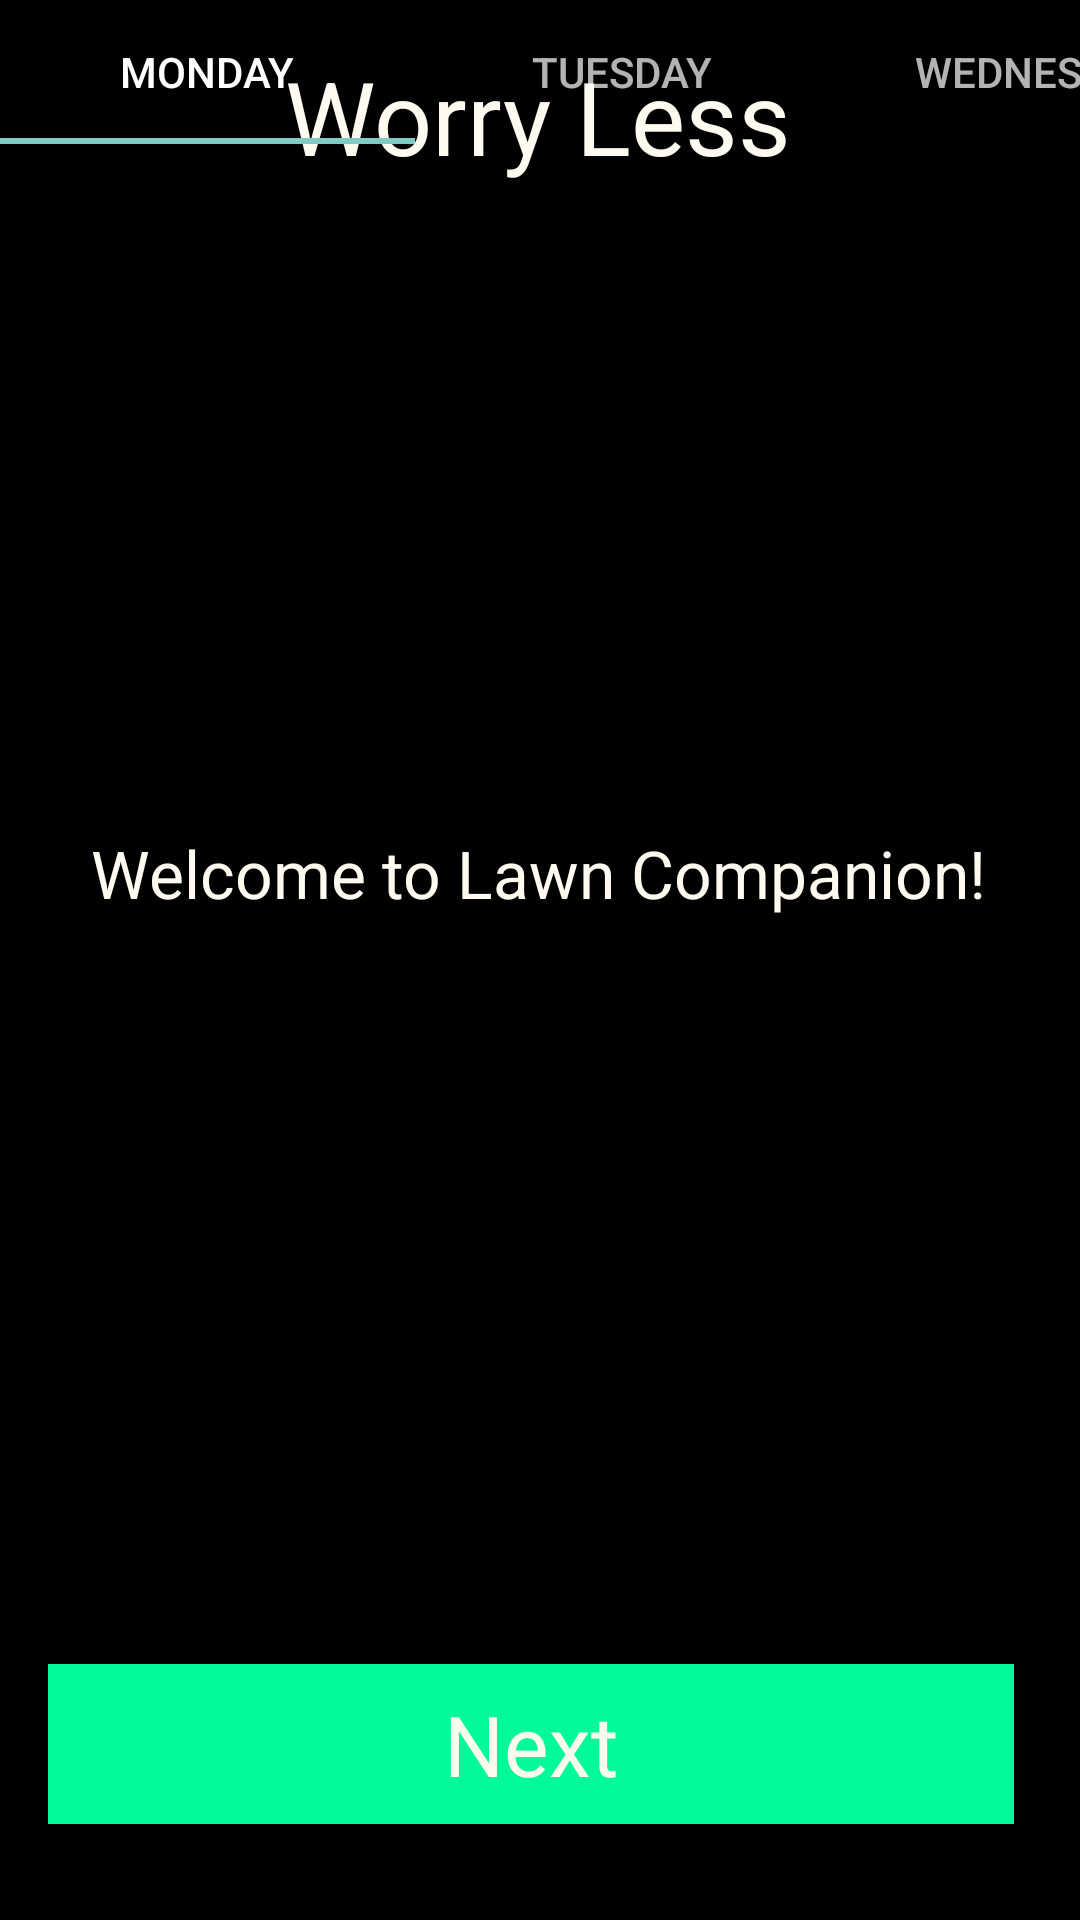

Here is an Android app screen rendered from its layout file. Give the layout XML and the strings, colors and styles it references.
<!-- AndroidManifest.xml: application theme Theme.Lawn_Companion -->
<!-- res/layout/activity_fullscreen.xml -->
<?xml version="1.0" encoding="utf-8"?>
<androidx.constraintlayout.widget.ConstraintLayout xmlns:android="http://schemas.android.com/apk/res/android"
    xmlns:app="http://schemas.android.com/apk/res-auto"
    xmlns:tools="http://schemas.android.com/tools"
    android:id="@+id/constraintLayout"
    android:layout_width="match_parent"
    android:layout_height="match_parent"
    android:background="?attr/fullscreenBackgroundColor"
    android:theme="@style/ThemeOverlay.Lawn_Companion.FullscreenContainer"
    tools:context=".FullscreenActivity">

    <TextView
        android:id="@+id/introTitleTextView"
        android:layout_width="wrap_content"
        android:layout_height="wrap_content"
        android:layout_marginStart="157dp"
        android:layout_marginLeft="157dp"
        android:layout_marginTop="16dp"
        android:layout_marginEnd="158dp"
        android:layout_marginRight="158dp"
        android:layout_marginBottom="215dp"
        android:text="@string/worryLess"
        android:textAppearance="@style/TextAppearance.AppCompat.Display1"
        android:textColor="@color/floral_white"
        app:layout_constraintBottom_toTopOf="@+id/mainIntroTextView"
        app:layout_constraintEnd_toEndOf="parent"
        app:layout_constraintStart_toStartOf="parent"
        app:layout_constraintTop_toTopOf="parent" />

    <TextView
        android:id="@+id/mainIntroTextView"
        android:layout_width="wrap_content"
        android:layout_height="wrap_content"
        android:layout_marginStart="157dp"
        android:layout_marginLeft="157dp"
        android:layout_marginTop="215dp"
        android:layout_marginEnd="158dp"
        android:layout_marginRight="158dp"
        android:text="@string/welcomeMessage"
        android:textAppearance="@style/TextAppearance.AppCompat.Large"
        android:textColor="@color/floral_white"
        app:layout_constraintEnd_toEndOf="parent"
        app:layout_constraintStart_toStartOf="parent"
        app:layout_constraintTop_toBottomOf="@+id/introTitleTextView" />

    <androidx.constraintlayout.widget.Guideline
        android:id="@+id/guideline"
        android:layout_width="wrap_content"
        android:layout_height="wrap_content"
        android:orientation="horizontal"
        app:layout_constraintGuide_begin="707dp" />

    <Button
        android:id="@+id/nextButton"
        android:layout_width="0dp"
        android:layout_height="wrap_content"
        android:layout_marginStart="16dp"
        android:layout_marginLeft="16dp"
        android:layout_marginEnd="22dp"
        android:layout_marginRight="22dp"
        android:layout_marginBottom="32dp"
        android:paddingTop="8dp"
        android:paddingBottom="8dp"
        android:text="@string/nextButtonText"
        android:theme="@style/DefaultButton"
        app:layout_constraintBottom_toBottomOf="parent"
        app:layout_constraintEnd_toEndOf="parent"
        app:layout_constraintStart_toStartOf="parent" />

    <Button
        android:id="@+id/getStartedButton"
        android:layout_width="0dp"
        android:layout_height="wrap_content"
        android:layout_marginStart="16dp"
        android:layout_marginLeft="16dp"
        android:layout_marginEnd="22dp"
        android:layout_marginRight="22dp"
        android:layout_marginBottom="228dp"
        android:paddingTop="8dp"
        android:paddingBottom="8dp"
        android:text="@string/getStartedText"
        android:theme="@style/DefaultButton"
        android:visibility="invisible"
        app:layout_constraintBottom_toBottomOf="parent"
        app:layout_constraintEnd_toEndOf="parent"
        app:layout_constraintHorizontal_bias="0.0"
        app:layout_constraintStart_toStartOf="parent" />

    <com.google.android.material.tabs.TabLayout
        android:layout_width="415dp"
        android:layout_height="wrap_content"
        tools:layout_editor_absoluteX="1dp"
        tools:layout_editor_absoluteY="656dp">

        <com.google.android.material.tabs.TabItem
            android:layout_width="wrap_content"
            android:layout_height="wrap_content"
            android:text="Monday" />

        <com.google.android.material.tabs.TabItem
            android:layout_width="wrap_content"
            android:layout_height="wrap_content"
            android:text="Tuesday" />

        <com.google.android.material.tabs.TabItem
            android:layout_width="wrap_content"
            android:layout_height="wrap_content"
            android:text="Wednesday" />
    </com.google.android.material.tabs.TabLayout>

</androidx.constraintlayout.widget.ConstraintLayout>
<!-- resources referenced by this layout -->
<resources>
  <color name="floral_white">#FFFAF0</color>
  <string name="getStartedText">Get Started</string>
  <string name="nextButtonText">Next</string>
  <string name="welcomeMessage">Welcome to Lawn Companion!</string>
  <string name="worryLess">Worry Less</string>
  <style name="DefaultButton" parent="android:style/Widget.Button">
          <item name="android:textSize">28sp</item>
          <item name="android:background">@color/medium_spring_green</item>
          <item name="android:textColor">@color/floral_white</item>
      </style>
  <style name="ThemeOverlay.Lawn_Companion.FullscreenContainer" parent="">
          <item name="fullscreenBackgroundColor">@color/background_black</item>
          <item name="fullscreenTextColor">@color/floral_white</item>
      </style>
  <style name="Theme.Lawn_Companion" parent="Theme.Design.NoActionBar">
          
          <item name="colorPrimary">@color/background_black</item>
          <item name="colorPrimaryVariant">@color/background_black</item>
          <item name="colorOnPrimary">@color/floral_white</item>
          
          <item name="colorSecondary">@color/teal_200</item>
          <item name="colorSecondaryVariant">@color/teal_700</item>
          <item name="colorOnSecondary">@color/background_black</item>
          
          <item name="android:statusBarColor" tools:targetApi="l">?attr/colorPrimaryVariant</item>
          <item name="android:buttonStyle">@style/DefaultButton</item>
          
      </style>
  <color name="medium_spring_green">#00FA9A</color>
  <color name="background_black">#FF000000</color>
  <color name="teal_200">#FF03DAC5</color>
  <color name="teal_700">#FF018786</color>
</resources>
